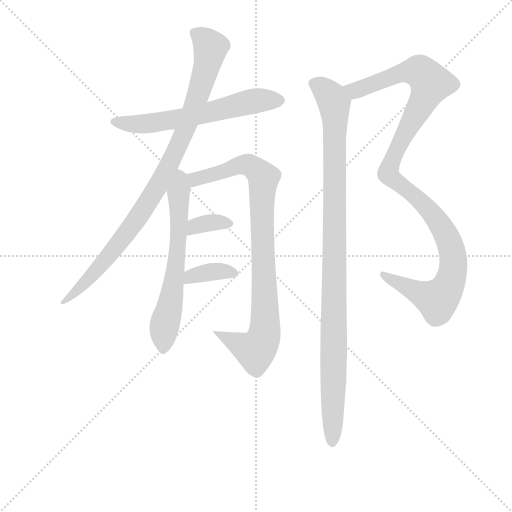
t = 0.00 s
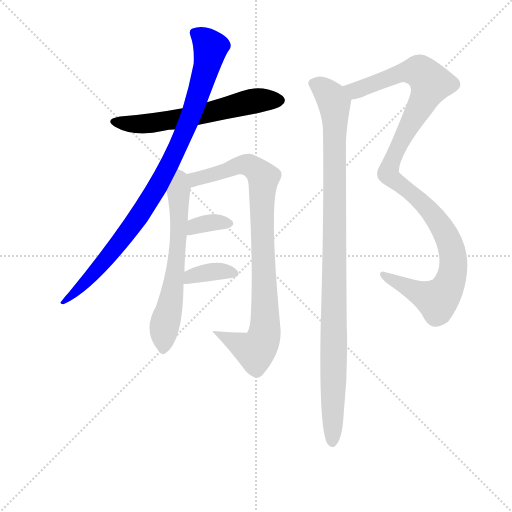
t = 1.39 s
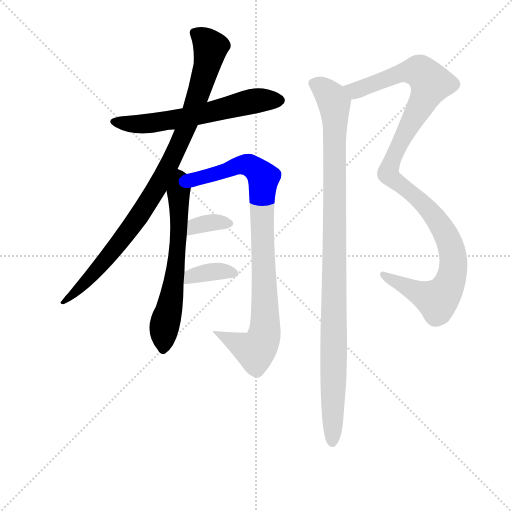
t = 2.79 s
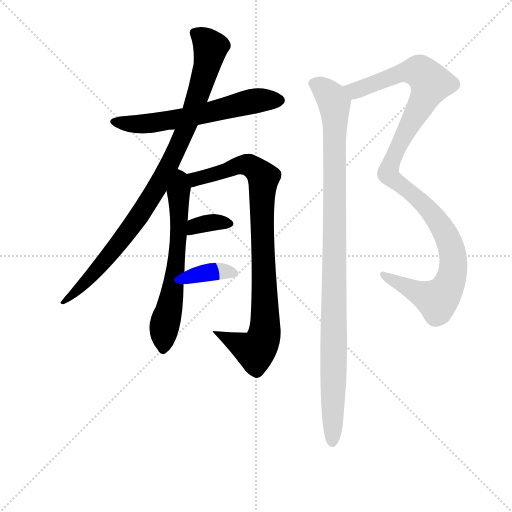
t = 4.18 s
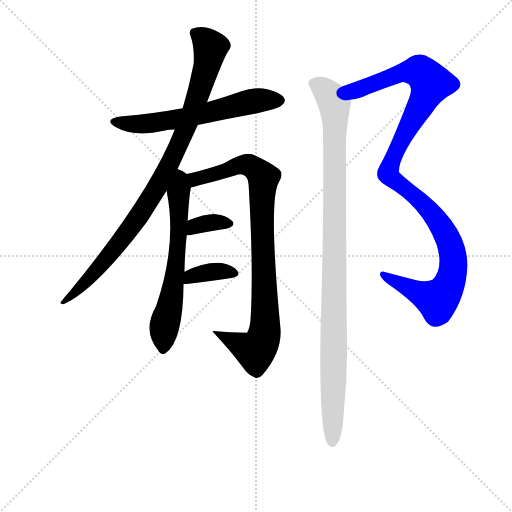
t = 5.58 s
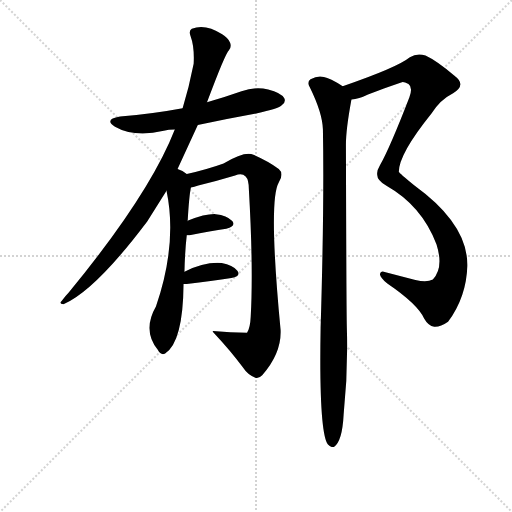
t = 6.97 s

The animated SVG that drew these frames (rendered in a browser with its animation timeline set to each time). Animation: 8 CSS @keyframes rules; one cycle of 6.97 s.

<svg version="1.1" viewBox="0 0 1024 1024" xmlns="http://www.w3.org/2000/svg">
  <g stroke="lightgray" stroke-dasharray="1,1" stroke-width="1" transform="scale(4, 4)">
    <line x1="0" y1="0" x2="256" y2="256"></line>
    <line x1="256" y1="0" x2="0" y2="256"></line>
    <line x1="128" y1="0" x2="128" y2="256"></line>
    <line x1="0" y1="128" x2="256" y2="128"></line>
  </g>
<g transform="scale(0.92, -0.92) translate(60, -900)">
   <style type="text/css">
    @keyframes keyframes0 {
      from {
       stroke: blue;
       stroke-dashoffset: 615;
       stroke-width: 128;
       }
       67% {
       animation-timing-function: step-end;
       stroke: blue;
       stroke-dashoffset: 0;
       stroke-width: 128;
       }
       to {
       stroke: black;
       stroke-width: 1024;
       }
       }
       #make-me-a-hanzi-animation-0 {
         animation: keyframes0 0.750488s both;
         animation-delay: 0.000000s;
         animation-timing-function: linear;
       }
    @keyframes keyframes1 {
      from {
       stroke: blue;
       stroke-dashoffset: 949;
       stroke-width: 128;
       }
       76% {
       animation-timing-function: step-end;
       stroke: blue;
       stroke-dashoffset: 0;
       stroke-width: 128;
       }
       to {
       stroke: black;
       stroke-width: 1024;
       }
       }
       #make-me-a-hanzi-animation-1 {
         animation: keyframes1 1.022298s both;
         animation-delay: 0.750488s;
         animation-timing-function: linear;
       }
    @keyframes keyframes2 {
      from {
       stroke: blue;
       stroke-dashoffset: 641;
       stroke-width: 128;
       }
       68% {
       animation-timing-function: step-end;
       stroke: blue;
       stroke-dashoffset: 0;
       stroke-width: 128;
       }
       to {
       stroke: black;
       stroke-width: 1024;
       }
       }
       #make-me-a-hanzi-animation-2 {
         animation: keyframes2 0.771647s both;
         animation-delay: 1.772786s;
         animation-timing-function: linear;
       }
    @keyframes keyframes3 {
      from {
       stroke: blue;
       stroke-dashoffset: 910;
       stroke-width: 128;
       }
       75% {
       animation-timing-function: step-end;
       stroke: blue;
       stroke-dashoffset: 0;
       stroke-width: 128;
       }
       to {
       stroke: black;
       stroke-width: 1024;
       }
       }
       #make-me-a-hanzi-animation-3 {
         animation: keyframes3 0.990560s both;
         animation-delay: 2.544434s;
         animation-timing-function: linear;
       }
    @keyframes keyframes4 {
      from {
       stroke: blue;
       stroke-dashoffset: 349;
       stroke-width: 128;
       }
       53% {
       animation-timing-function: step-end;
       stroke: blue;
       stroke-dashoffset: 0;
       stroke-width: 128;
       }
       to {
       stroke: black;
       stroke-width: 1024;
       }
       }
       #make-me-a-hanzi-animation-4 {
         animation: keyframes4 0.534017s both;
         animation-delay: 3.534993s;
         animation-timing-function: linear;
       }
    @keyframes keyframes5 {
      from {
       stroke: blue;
       stroke-dashoffset: 365;
       stroke-width: 128;
       }
       54% {
       animation-timing-function: step-end;
       stroke: blue;
       stroke-dashoffset: 0;
       stroke-width: 128;
       }
       to {
       stroke: black;
       stroke-width: 1024;
       }
       }
       #make-me-a-hanzi-animation-5 {
         animation: keyframes5 0.547038s both;
         animation-delay: 4.069010s;
         animation-timing-function: linear;
       }
    @keyframes keyframes6 {
      from {
       stroke: blue;
       stroke-dashoffset: 1140;
       stroke-width: 128;
       }
       79% {
       animation-timing-function: step-end;
       stroke: blue;
       stroke-dashoffset: 0;
       stroke-width: 128;
       }
       to {
       stroke: black;
       stroke-width: 1024;
       }
       }
       #make-me-a-hanzi-animation-6 {
         animation: keyframes6 1.177734s both;
         animation-delay: 4.616048s;
         animation-timing-function: linear;
       }
    @keyframes keyframes7 {
      from {
       stroke: blue;
       stroke-dashoffset: 1056;
       stroke-width: 128;
       }
       77% {
       animation-timing-function: step-end;
       stroke: blue;
       stroke-dashoffset: 0;
       stroke-width: 128;
       }
       to {
       stroke: black;
       stroke-width: 1024;
       }
       }
       #make-me-a-hanzi-animation-7 {
         animation: keyframes7 1.109375s both;
         animation-delay: 5.793783s;
         animation-timing-function: linear;
       }
</style>
<path d="M 370.0 628.5 Q 431.0 641.5 497.0 653.5 Q 546.0 663.5 553.0 671.5 Q 562.0 678.5 558.0 686.5 Q 551.0 698.5 523.0 705.5 Q 495.0 712.5 465.0 701.5 Q 428.0 688.5 390.0 677.5 L 337.0 664.5 Q 273.0 652.5 201.0 646.5 Q 165.0 640.5 190.0 624.5 Q 232.0 600.5 296.0 615.5 Q 306.0 618.5 320.0 618.5 L 370.0 628.5 Z" fill="lightgray"></path> 
<path d="M 326.0 532.5 L 370.0 628.5 L 390.0 677.5 Q 429.0 782.5 438.0 791.5 Q 444.0 798.5 440.0 807.5 Q 437.0 816.5 423.0 825.5 Q 386.0 849.5 357.0 837.5 Q 350.0 833.5 354.0 822.5 Q 363.0 798.5 361.0 761.5 Q 351.0 710.5 337.0 664.5 L 320.0 618.5 Q 265.0 477.5 89.0 263.5 Q 82.0 256.5 74.0 245.5 Q 67.0 239.5 78.0 238.5 Q 147.0 268.5 260.0 418.5 L 302.0 485.5 L 326.0 532.5 Z" fill="lightgray"></path> 
<path d="M 341.0 309.5 Q 342.0 354.5 346.0 388.5 L 348.0 419.5 Q 351.0 473.5 355.0 492.5 C 358.0 512.5 358.0 512.5 346.0 521.5 Q 339.0 528.5 326.0 532.5 C 298.0 544.5 296.0 514.5 302.0 485.5 Q 326.0 370.5 279.0 233.5 Q 249.0 181.5 283.0 139.5 Q 290.0 126.5 299.0 131.5 Q 338.0 156.5 339.0 282.5 L 341.0 309.5 Z" fill="lightgray"></path> 
<path d="M 355.0 492.5 Q 362.0 493.5 371.0 496.5 Q 411.0 506.5 451.0 518.5 Q 466.0 524.5 474.0 516.5 Q 481.0 509.5 481.0 488.5 Q 491.0 316.5 485.0 211.5 Q 484.0 187.5 477.0 176.5 Q 441.0 177.5 403.0 180.5 Q 402.0 180.5 403.0 178.5 Q 445.0 133.5 467.0 102.5 Q 479.0 84.5 494.0 79.5 Q 501.0 75.5 510.0 84.5 Q 552.0 132.5 550.0 182.5 Q 523.0 464.5 546.0 503.5 Q 558.0 522.5 546.0 532.5 Q 525.0 548.5 491.0 563.5 Q 473.0 572.5 426.0 544.5 Q 393.0 532.5 346.0 521.5 C 317.0 514.5 326.0 485.5 355.0 492.5 Z" fill="lightgray"></path> 
<path d="M 346.0 388.5 L 352.0 388.5 Q 398.0 397.5 432.0 402.5 Q 454.0 408.5 445.0 419.5 Q 433.0 432.5 409.0 434.5 Q 387.0 435.5 349.0 420.5 Q 348.0 420.5 348.0 419.5 C 322.0 404.5 316.0 388.5 346.0 388.5 Z" fill="lightgray"></path> 
<path d="M 339.0 282.5 L 346.0 282.5 Q 401.0 289.5 443.0 295.5 Q 465.0 299.5 456.0 311.5 Q 446.0 324.5 422.0 328.5 Q 385.0 331.5 341.0 309.5 C 314.0 296.5 309.0 282.5 339.0 282.5 Z" fill="lightgray"></path> 
<path d="M 704.0 683.5 Q 720.0 684.5 740.0 694.5 Q 779.0 709.5 812.0 720.5 Q 816.0 723.5 828.0 717.5 Q 838.0 710.5 830.0 688.5 Q 788.0 579.5 766.0 540.5 Q 759.0 528.5 760.0 521.5 Q 759.0 508.5 781.0 495.5 Q 857.0 452.5 889.0 368.5 Q 905.0 317.5 881.0 292.5 Q 868.0 285.5 843.0 291.5 L 774.0 309.5 Q 767.0 310.5 766.0 303.5 Q 767.0 296.5 782.0 283.5 Q 848.0 238.5 862.0 207.5 Q 871.0 191.5 884.0 189.5 Q 897.0 188.5 914.0 200.5 Q 954.0 254.5 956.0 322.5 Q 957.0 412.5 841.0 496.5 Q 808.0 523.5 807.0 526.5 Q 807.0 565.5 878.0 653.5 Q 897.0 683.5 925.0 697.5 Q 955.0 715.5 928.0 735.5 Q 889.0 768.5 865.0 779.5 Q 846.0 785.5 831.0 775.5 Q 804.0 753.5 685.0 712.5 C 657.0 702.5 675.0 675.5 704.0 683.5 Z" fill="lightgray"></path> 
<path d="M 685.0 712.5 Q 657.0 730.5 644.0 732.5 Q 631.0 736.5 615.0 727.5 Q 606.0 720.5 614.0 709.5 Q 641.0 654.5 642.0 618.5 Q 645.0 450.5 637.0 187.5 Q 633.0 -40.5 653.0 -66.5 Q 659.0 -73.5 666.0 -71.5 Q 684.0 -59.5 687.0 -1.5 Q 697.0 92.5 694.0 187.5 Q 693.0 223.5 692.0 585.5 Q 692.0 618.5 704.0 683.5 C 707.0 699.5 707.0 699.5 685.0 712.5 Z" fill="lightgray"></path> 
      <clipPath id="make-me-a-hanzi-clip-0">
      <path d="M 370.0 628.5 Q 431.0 641.5 497.0 653.5 Q 546.0 663.5 553.0 671.5 Q 562.0 678.5 558.0 686.5 Q 551.0 698.5 523.0 705.5 Q 495.0 712.5 465.0 701.5 Q 428.0 688.5 390.0 677.5 L 337.0 664.5 Q 273.0 652.5 201.0 646.5 Q 165.0 640.5 190.0 624.5 Q 232.0 600.5 296.0 615.5 Q 306.0 618.5 320.0 618.5 L 370.0 628.5 Z" fill="lightgray"></path>
      </clipPath>
      <path clip-path="url(#make-me-a-hanzi-clip-0)" d="M 193.0 636.5 L 239.0 629.5 L 283.0 633.5 L 480.0 678.5 L 546.0 682.5 " fill="none" id="make-me-a-hanzi-animation-0" stroke-dasharray="487 974" stroke-linecap="round"></path>

      <clipPath id="make-me-a-hanzi-clip-1">
      <path d="M 326.0 532.5 L 370.0 628.5 L 390.0 677.5 Q 429.0 782.5 438.0 791.5 Q 444.0 798.5 440.0 807.5 Q 437.0 816.5 423.0 825.5 Q 386.0 849.5 357.0 837.5 Q 350.0 833.5 354.0 822.5 Q 363.0 798.5 361.0 761.5 Q 351.0 710.5 337.0 664.5 L 320.0 618.5 Q 265.0 477.5 89.0 263.5 Q 82.0 256.5 74.0 245.5 Q 67.0 239.5 78.0 238.5 Q 147.0 268.5 260.0 418.5 L 302.0 485.5 L 326.0 532.5 Z" fill="lightgray"></path>
      </clipPath>
      <path clip-path="url(#make-me-a-hanzi-clip-1)" d="M 366.0 827.5 L 398.0 797.5 L 391.0 761.5 L 358.0 655.5 L 311.0 547.5 L 280.0 489.5 L 199.0 370.5 L 142.0 303.5 L 80.0 244.5 " fill="none" id="make-me-a-hanzi-animation-1" stroke-dasharray="821 1642" stroke-linecap="round"></path>

      <clipPath id="make-me-a-hanzi-clip-2">
      <path d="M 341.0 309.5 Q 342.0 354.5 346.0 388.5 L 348.0 419.5 Q 351.0 473.5 355.0 492.5 C 358.0 512.5 358.0 512.5 346.0 521.5 Q 339.0 528.5 326.0 532.5 C 298.0 544.5 296.0 514.5 302.0 485.5 Q 326.0 370.5 279.0 233.5 Q 249.0 181.5 283.0 139.5 Q 290.0 126.5 299.0 131.5 Q 338.0 156.5 339.0 282.5 L 341.0 309.5 Z" fill="lightgray"></path>
      </clipPath>
      <path clip-path="url(#make-me-a-hanzi-clip-2)" d="M 329.0 523.5 L 333.0 513.5 L 327.0 368.5 L 294.0 141.5 " fill="none" id="make-me-a-hanzi-animation-2" stroke-dasharray="513 1026" stroke-linecap="round"></path>

      <clipPath id="make-me-a-hanzi-clip-3">
      <path d="M 355.0 492.5 Q 362.0 493.5 371.0 496.5 Q 411.0 506.5 451.0 518.5 Q 466.0 524.5 474.0 516.5 Q 481.0 509.5 481.0 488.5 Q 491.0 316.5 485.0 211.5 Q 484.0 187.5 477.0 176.5 Q 441.0 177.5 403.0 180.5 Q 402.0 180.5 403.0 178.5 Q 445.0 133.5 467.0 102.5 Q 479.0 84.5 494.0 79.5 Q 501.0 75.5 510.0 84.5 Q 552.0 132.5 550.0 182.5 Q 523.0 464.5 546.0 503.5 Q 558.0 522.5 546.0 532.5 Q 525.0 548.5 491.0 563.5 Q 473.0 572.5 426.0 544.5 Q 393.0 532.5 346.0 521.5 C 317.0 514.5 326.0 485.5 355.0 492.5 Z" fill="lightgray"></path>
      </clipPath>
      <path clip-path="url(#make-me-a-hanzi-clip-3)" d="M 357.0 501.5 L 365.0 510.5 L 471.0 542.5 L 489.0 537.5 L 513.0 513.5 L 509.0 425.5 L 517.0 192.5 L 510.0 157.5 L 495.0 137.5 L 486.0 139.5 L 411.0 174.5 L 411.0 179.5 " fill="none" id="make-me-a-hanzi-animation-3" stroke-dasharray="782 1564" stroke-linecap="round"></path>

      <clipPath id="make-me-a-hanzi-clip-4">
      <path d="M 346.0 388.5 L 352.0 388.5 Q 398.0 397.5 432.0 402.5 Q 454.0 408.5 445.0 419.5 Q 433.0 432.5 409.0 434.5 Q 387.0 435.5 349.0 420.5 Q 348.0 420.5 348.0 419.5 C 322.0 404.5 316.0 388.5 346.0 388.5 Z" fill="lightgray"></path>
      </clipPath>
      <path clip-path="url(#make-me-a-hanzi-clip-4)" d="M 349.0 396.5 L 358.0 398.5 L 364.0 409.5 L 393.0 415.5 L 435.0 413.5 " fill="none" id="make-me-a-hanzi-animation-4" stroke-dasharray="221 442" stroke-linecap="round"></path>

      <clipPath id="make-me-a-hanzi-clip-5">
      <path d="M 339.0 282.5 L 346.0 282.5 Q 401.0 289.5 443.0 295.5 Q 465.0 299.5 456.0 311.5 Q 446.0 324.5 422.0 328.5 Q 385.0 331.5 341.0 309.5 C 314.0 296.5 309.0 282.5 339.0 282.5 Z" fill="lightgray"></path>
      </clipPath>
      <path clip-path="url(#make-me-a-hanzi-clip-5)" d="M 343.0 289.5 L 356.0 299.5 L 393.0 308.5 L 447.0 305.5 " fill="none" id="make-me-a-hanzi-animation-5" stroke-dasharray="237 474" stroke-linecap="round"></path>

      <clipPath id="make-me-a-hanzi-clip-6">
      <path d="M 704.0 683.5 Q 720.0 684.5 740.0 694.5 Q 779.0 709.5 812.0 720.5 Q 816.0 723.5 828.0 717.5 Q 838.0 710.5 830.0 688.5 Q 788.0 579.5 766.0 540.5 Q 759.0 528.5 760.0 521.5 Q 759.0 508.5 781.0 495.5 Q 857.0 452.5 889.0 368.5 Q 905.0 317.5 881.0 292.5 Q 868.0 285.5 843.0 291.5 L 774.0 309.5 Q 767.0 310.5 766.0 303.5 Q 767.0 296.5 782.0 283.5 Q 848.0 238.5 862.0 207.5 Q 871.0 191.5 884.0 189.5 Q 897.0 188.5 914.0 200.5 Q 954.0 254.5 956.0 322.5 Q 957.0 412.5 841.0 496.5 Q 808.0 523.5 807.0 526.5 Q 807.0 565.5 878.0 653.5 Q 897.0 683.5 925.0 697.5 Q 955.0 715.5 928.0 735.5 Q 889.0 768.5 865.0 779.5 Q 846.0 785.5 831.0 775.5 Q 804.0 753.5 685.0 712.5 C 657.0 702.5 675.0 675.5 704.0 683.5 Z" fill="lightgray"></path>
      </clipPath>
      <path clip-path="url(#make-me-a-hanzi-clip-6)" d="M 697.0 713.5 L 716.0 703.5 L 812.0 740.5 L 848.0 745.5 L 877.0 719.5 L 803.0 577.5 L 784.0 522.5 L 853.0 464.5 L 895.0 414.5 L 922.0 358.5 L 923.0 304.5 L 910.0 269.5 L 889.0 248.5 L 773.0 301.5 " fill="none" id="make-me-a-hanzi-animation-6" stroke-dasharray="1012 2024" stroke-linecap="round"></path>

      <clipPath id="make-me-a-hanzi-clip-7">
      <path d="M 685.0 712.5 Q 657.0 730.5 644.0 732.5 Q 631.0 736.5 615.0 727.5 Q 606.0 720.5 614.0 709.5 Q 641.0 654.5 642.0 618.5 Q 645.0 450.5 637.0 187.5 Q 633.0 -40.5 653.0 -66.5 Q 659.0 -73.5 666.0 -71.5 Q 684.0 -59.5 687.0 -1.5 Q 697.0 92.5 694.0 187.5 Q 693.0 223.5 692.0 585.5 Q 692.0 618.5 704.0 683.5 C 707.0 699.5 707.0 699.5 685.0 712.5 Z" fill="lightgray"></path>
      </clipPath>
      <path clip-path="url(#make-me-a-hanzi-clip-7)" d="M 622.0 718.5 L 660.0 689.5 L 668.0 643.5 L 662.0 -61.5 " fill="none" id="make-me-a-hanzi-animation-7" stroke-dasharray="928 1856" stroke-linecap="round"></path>

</g>
</svg>
